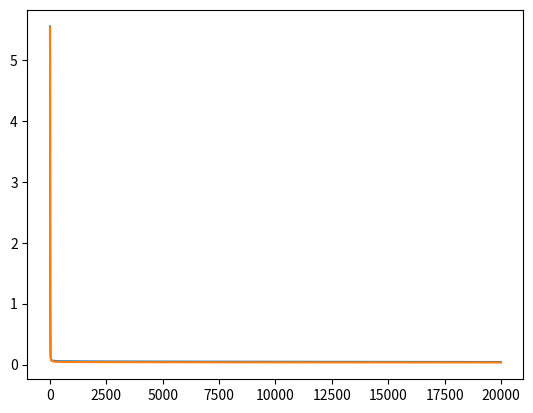

The matplotlib source for this figure:
import numpy as np
import matplotlib.pyplot as plt

np.random.seed(42)

def data_generator(noise=0.1, n_samples=300, D1=True):
    # Create covariates and response variable
    if D1:
        X = np.linspace(-3, 3, num=n_samples).reshape(-1,1) # 1-D
        np.random.shuffle(X)
        y = np.random.normal((0.5*np.sin(X[:,0]*3) + X[:,0]), noise) # 1-D with trend
    else:
        X = np.random.multivariate_normal(np.zeros(3), noise*np.eye(3), size = n_samples) # 3-D
        np.random.shuffle(X)    
        y = np.sin(X[:,0]) - 5*(X[:,1]**2) + 0.5*X[:,2] # 3-D

    # Stack them together vertically to split data set
    data_set = np.vstack((X.T,y)).T
    
    train, validation, test = np.split(data_set, [int(0.35*n_samples), int(0.7*n_samples)], axis=0)
    
    # Standardization of the data, remember we do the standardization with the training set mean and standard deviation
    train_mu = np.mean(train, axis=0)
    train_sigma = np.std(train, axis=0)
    
    train = (train-train_mu)/train_sigma
    validation = (validation-train_mu)/train_sigma
    test = (test-train_mu)/train_sigma
    
    x_train, x_validation, x_test = train[:,:-1], validation[:,:-1], test[:,:-1]
    y_train, y_validation, y_test = train[:,-1], validation[:,-1], test[:,-1]

    return x_train, y_train,  x_validation, y_validation, x_test, y_test

D1 = True
x_train, y_train,  x_validation, y_validation, x_test, y_test = data_generator(noise=0.5, D1=D1)

# Initialize neural network:
# the NN is a tuple with a list with weights and list with biases
def init_NN(L):
    """
    Function that initializes our feed-forward neural network. 
    Input: 
    L: list of integers. The first element must be equal to the number of features of x and the last element 
        must be the number of outputs in the network.
    Output:
    A tuple of:
    weights: a list with randomly initialized weights of shape (in units, out units) each. The units are the ones we defined in L.
        For example, if L = [2, 3, 4] layers must be a list with a first element of shape (2, 3) and a second element of shape (3, 4). 
        The length of layers must be len(L)-1
    biases: a list with randomly initialized biases of shape (1, out_units) each. For the example above, bias would be a list of length
        2 with a first element of shape (1, 3) and a second element of shape (1, 4).
    """
    weights = []
    biases  = []
    for i in range(len(L)-1):
        weights.append(np.random.normal(loc=0.0, scale=1.0, size=[L[i],L[i+1]])) 
        biases.append(np.random.normal(loc=0.0, scale=1.0, size=[1, L[i+1]]))     
        
    return (weights, biases)

# Initialize the unit test neural network:
# Same steps as above but we will not initialize the weights randomly.
def init_NN_UT(L):
    weights = []
    biases  = []
    for i in range(len(L)-1):
        weights.append(np.ones((L[i],L[i+1]))) 
        biases.append(np.ones((1, L[i+1])))     
        
    return (weights, biases)

# Initializer the unit test neural network
L_UT  = [3, 5, 1] # neutron number:3,5,1 
NN_UT = init_NN_UT(L_UT)

# Insert code here
for layer in range(len(L_UT)-1):
    print('Layer:{}, weights:{}, biases:{}'.format(layer+1, NN_UT[layer][0], NN_UT[layer][1]))

## Glorot
import math
def init_NN_glorot_Tanh(L, uniform=False):
    """
    Initializer using the glorot initialization scheme
    """
    weights = []
    biases  = []
    for i in range(len(L)-1):
        if uniform:
            #bound = 1.0 # <- replace with proper initialization
            bound = math.sqrt(6/(L[i]+L[i+1]))
            weights.append(np.random.uniform(low=-bound, high=bound, size=[L[i],L[i+1]])) 
            biases.append(np.random.uniform(low=-bound, high=bound, size=[1, L[i+1]]))  
        else:
            #std = 1.0 # <- replace with proper initialization
            std = math.sqrt(2/(L[i]+L[i+1]))
            weights.append(np.random.normal(loc=0.0, scale=std, size=[L[i],L[i+1]])) 
            biases.append(np.random.normal(loc=0.0, scale=std, size=[1, L[i+1]]))       
        
    return (weights, biases)

## He
def init_NN_he_ReLU(L, uniform=False):
    """
    Initializer using the He initialization scheme
    """
    weights = []
    biases  = []
    for i in range(len(L)-1):
        if uniform:
            #bound = 1.0 # <- replace with proper initialization
            bound = math.sqrt(6/L[i])
            weights.append(np.random.uniform(low=-bound, high=bound, size=[L[i],L[i+1]])) 
            biases.append(np.random.uniform(low=-bound, high=bound, size=[1, L[i+1]]))  
        else:
            #std = 1.0 # <- replace with proper initialization
            std = math.sqrt(2/L[i])
            weights.append(np.random.normal(loc=0.0, scale=std, size=[L[i],L[i+1]])) 
            biases.append(np.random.normal(loc=0.0, scale=std, size=[1, L[i+1]]))       
        
    return (weights, biases)

##
# I will apply models with different initialization methods on some datasets, and compare the test error. 

def Linear(x, derivative=False):
    """
    Computes the element-wise Linear activation function for an array x
    inputs:
    x: The array where the function is applied
    derivative: if set to True will return the derivative instead of the forward pass
    """
    
    if derivative:              # Return the derivative of the function evaluated at x
        return np.ones_like(x)
    else:                       # Return the forward pass of the function at x
        return x
def Sigmoid(x, derivative=False):
    """
    Computes the element-wise Sigmoid activation function for an array x
    inputs:
    x: The array where the function is applied
    derivative: if set to True will return the derivative instead of the forward pass
    """
    f = 1/(1+np.exp(-x))
    
    if derivative:              # Return the derivative of the function evaluated at x
        return f*(1-f)
    else:                       # Return the forward pass of the function at x
        return f
def Tanh(x, derivative=False):
    """
    Computes the element-wise Sigmoid activation function for an array x
    inputs:
    x: The array where the function is applied
    derivative: if set to True will return the derivative instead of the forward pass
    """
    f = (np.exp(x)-np.exp(-x))/(np.exp(x)+np.exp(-x))
    
    if derivative:              # Return the derivative of the function evaluated at x
        return 1-f**2
    else:                       # Return the forward pass of the function at x
        return f
def ReLU(x, derivative=False):
    """
    Computes the element-wise Rectifier Linear Unit activation function for an array x
    inputs:
    x: The array where the function is applied
    derivative: if set to True will return the derivative instead of the forward pass
    """
    
    if derivative:              # Return the derivative of the function evaluated at x
        return (x>0).astype(int)
    else:                       # Return the forward pass of the function at x
        return np.maximum(x, 0)
def init_NN_Glorot(L, activations, uniform=False):
    """
    Initializer using the glorot initialization scheme
    Input: 
    L:list, element number in each layer
    activations:list, activation functions
    Output:
    (weights, biases)
    """
    # Insert code here
    assert len(L) == len(activations)+1
    f'Input size error'
    coeff = {Tanh:1, Sigmoid:4, ReLU:math.sqrt(2)}
    weights = []
    biases  = []
    for i in range(len(L)-1):
        if uniform:
            bound = coeff[activations[i]]*math.sqrt(6/(L[i]+L[i+1]))
            weights.append(np.random.uniform(low=-bound, high=bound, size=[L[i],L[i+1]])) 
            biases.append(np.random.uniform(low=-bound, high=bound, size=[1, L[i+1]]))  
        else:
            std = coeff[activations[i]]*math.sqrt(2/(L[i]+L[i+1]))
            weights.append(np.random.normal(loc=0.0, scale=std, size=[L[i],L[i+1]])) 
            biases.append(np.random.normal(loc=0.0, scale=std, size=[1, L[i+1]]))       

    return (weights, biases)

# Initializes the unit test neural network
L_UT  = [3, 5, 1]
ACT_UT = [ReLU, Tanh]
NN_Glorot = init_NN_Glorot(L_UT, ACT_UT)

## how these values are calculated?
# The weird-looking factors are set in order to make the variance of the weights and biases to be 1/n_{ave}, where n_{ave} = (n_{in}+n_{out})/2 

def forward_pass(x, NN, activations):
    """
    This function performs a forward pass recursively. It saves lists for both affine transforms of units (z) and activated units (a)
    Input:
    x: The input of the network             (np.array of shape: (batch_size, number_of_features))
    NN: The initialized neural network      (tuple of list of matrices)
    activations: the activations to be used (list of functions, same len as NN)

    Output:
    a: A list of affine transformations, that is, all x*w+b.
    z: A list of activated units (ALL activated units including input and output).
    
    Shapes for the einsum:
    b: batch size
    i: size of the input hidden layer (layer l)
    o: size of the output (layer l+1)
    """
    z = [x]
    a = []
        
    for l in range(len(NN[0])):
        a.append(np.einsum('bi, io -> bo', z[l], NN[0][l]) + NN[1][l])  # The affine transform x*w+b
        z.append(activations[l](a[l]))                                  # The non-linearity    
    
    return a, z

ACT_F_UT = [Linear, Linear]
test_a, test_z = forward_pass(np.array([[1,1,1]]), NN_UT, ACT_F_UT) # input has shape (1, 3) 1 batch, 3 features

# Checking shapes consistency
assert np.all(test_z[0]==np.array([1,1,1])) # Are the input vector and the first units the same?
assert np.all(test_z[1]==test_a[0])         # Are the first affine transformations and hidden units the same?
assert np.all(test_z[2]==test_a[1])         # Are the output units and the affine transformations the same?

# Checking correctnes of values
# First layer, calculate np.sum(np.array([1,1,1])*np.array([1,1,1]))+1 = 4
assert np.all(test_z[1] == 4.)
# Second layer, calculate np.sum(np.array([4,4,4,4,4])*np.array([1,1,1,1,1]))+1 = 21
assert np.all(test_z[2] == 21.)

def squared_error(t, y, derivative=False):
    """
    Computes the squared error function and its derivative 
    Input:
    t:      target (expected output)          (np.array)
    y:      output from forward pass (np.array, must be the same shape as t)
    derivative: whether to return the derivative with respect to y or return the loss (boolean)
    """
    if np.shape(t)!=np.shape(y):
        print("t and y have different shapes")
    if derivative: # Return the derivative of the function
        return (y-t)
    else:
        return 0.5*(y-t)**2
    
def cross_entropy_loss(t, y, derivative=False):
    """
    Computes the cross entropy loss function and its derivative 
    Input:
    t:      target (expected output)          (np.array)
    y:      output from forward pass (np.array, must be the same shape as t)
    derivative: whether to return the derivative with respect to y or return the loss (boolean)
    """
    ## Insert code here
    assert t.shape == y.shape
    f't and y have different shapes'
    if derivative:
        return -t/y
    else:
        return -t*math.log(y)

def backward_pass(x, t, y, z, a, NN, activations, loss):
    """
    This function performs a backward pass ITERATIVELY. It saves lists all of the derivatives in the process
    
    Input:
    x:           The input used for the batch                (np.array)
    t:           The observed targets                        (np.array, the first dimension must be the same to x)
    y:           The output of the forward_pass of NN for x  (np.array, must have the same shape as t)
    a:           The affine transforms from the forward_pass (np.array)
    z:           The activated units from the forward_pass (np.array)
    activations: The activations to be used                  (list of functions)
    loss:        The loss function to be used                (one function)
    
    Output:
    g_w: A list of gradients for every hidden unit 
    g_b: A list of gradients for every bias
    
    Shapes for the einsum:
    b: batch size
    i: size of the input hidden layer (layer l)
    o: size of the output (layer l+1)
    """
    BS = x.shape[0] # Implied batch shape 
    
    # First, let's compute the list of derivatives of z with respect to a 
    d_a = []
    for i in range(len(activations)):
        d_a.append(activations[i](a[i], derivative=True))
    
    # Second, let's compute the derivative of the loss function
    t = t.reshape(BS, -1)
    
    d_loss = loss(t,y,derivative=True) # <- Insert correct expression here
     
    # Third, let's compute the derivative of the biases and the weights
    g_w   = [] # List to save the gradient of the weights
    g_b   = [] # List to save the gradients of the biases

    # delta是d(loss)/d(a_1)，一共0,1,2三层，0是输入层，2是输出层，activation一个2个，0->1, 1->2，这个是1->2的
    delta = np.einsum('bo, bo -> bo', d_loss, d_a[-1])# loss shape: (b, o); pre-activation units shape: (b, o) hadamard product

    # 因为bias是作用在输出层的输出上的，所以不用管输出层的输入是什么尺寸，就是d(loss)/d(a_2)
    g_b.append(np.mean(delta, axis=0))
    # 输出层的输入和输出数分别是o和i
    g_w.append(np.mean(np.einsum('bo, bi -> bio', delta, z[-2]), axis=0)) # delta shape: (b, o), activations shape: (b, h) 

    for l in range(1, len(NN[0])):
        d_C_d_z = np.einsum('bo, io -> bi', delta, NN[0][-l])  # Derivative of the Cost with respect to an activated layer d_C_d_z. 
                                                               #  delta shape: as above; weights shape: (i, o)
                                                               # Delta: d_C_d_z (element-wise mult) derivative of the activation layers
                                                               #  delta shape: as above; d_z shape: (b, i)  
        delta = np.einsum('bo, bo->bo', d_C_d_z, d_a[-l-1])   # <- Insert correct expression 
                                                                

        g_b.append(np.mean(delta, axis=0)) 
        g_w.append(np.mean(np.einsum('bo, bi -> bio', delta, z[-l-2]), axis=0)) # Derivative of cost with respect to weights in layer l:
                                                                                # delta shape: as above; activations of l-1 shape: (b, i)
    
    return g_b[::-1], g_w[::-1]

def finite_diff_grad(x, NN, ACT_F, epsilon=None):
    """
    Finite differences gradient estimator: https://en.wikipedia.org/wiki/Finite_difference_method
    The idea is that we can approximate the derivative of any function (f) with respect to any argument (w) by evaluating the function at (w+e)
    where (e) is a small number and then computing the following opertion (f(w+e)-f(w))/e . Note that we would need N+1 evaluations of
    the function in order to compute the whole Jacobian (first derivatives matrix) where N is the number of arguments. The "+1" comes from the
    fact that we also need to evaluate the function at the current values of the argument.
    
    Input:
    x:       The point at which we want to evaluate the gradient
    NN:      The tuple that contains the neural network
    ACT_F:   The activation functions in order to perform the forward pass
    epsilon: The size of the difference
    
    Output:
    Two lists, the first one contains the gradients with respect to the weights, the second with respect to the biases
    """
    from copy import deepcopy
    
    if epsilon == None:
        epsilon = np.finfo(np.float32).eps # Machine epsilon for float 32
        
    grads = deepcopy(NN)               # Copy of structure of the weights and biases to save the gradients                        
    _ , test_z = forward_pass(x, NN_UT, ACT_F_UT) # We evaluate f(x)
    
    for e in range(len(NN)):                       # Iterator over elements of the NN:       weights or biases
        for h in range(len(NN[e])):                # Iterator over the layer of the element: layer number
            for r in range(NN[e][h].shape[0]):     # Iterator over                           row number
                for c in range(NN[e][h].shape[1]): # Iterator over                           column number 
                    NN_copy             = deepcopy(NN)    
                    NN_copy[e][h][r,c] += epsilon
                    _, test_z_eps       = forward_pass(x, NN_copy, ACT_F)     # We evaluate f(x+eps)
                    grads[e][h][r,c]    = (test_z_eps[-1]-test_z[-1])/epsilon # Definition of finite differences gradient
    
    return grads[0], grads[1]

# Initialize an arbitrary neural network
#L  = [3, 16, 1]
L  = [1, 8, 1]
NN = init_NN(L)
#NN = init_NN_glorot(L, uniform=True)
#NN = init_NN_he_ReLU(L, uniform=True)

ACT_F = [ReLU, Linear]
#ACT_F = [Tanh, Linear]

# Recommended hyper-parameters for 1-D: 
# L  = [1, 8, 1]
# EPOCHS = 10000
# BATCH_SIZE = 128 
# LEARN_R = 2.5e-1 for Tanh and LEARN_R = 1e-1 for ReLU

# Recommended hyper-parameters for 3-D: 
# L  = [3, 16, 1] 
# EPOCHS = 10000
# BATCH_SIZE = 128 
# LEARN_R = 5e-2 for ReLU and LEARN_R = 1e-1 for Tanh

### Notice that, when we switch from tanh to relu activation, we decrease the learning rate. This is due the stability of the gradients 
## of the activation functions.

# Initialize training hyperparameters
EPOCHS = 20000
BATCH_SIZE = 128 
LEARN_R = 1e-2 

train_loss = []
val_loss = []

for e in range(EPOCHS):
    # Mini-batch indexes
    idx = np.random.choice(x_train.shape[0], size=BATCH_SIZE)
    # Forward pass
    aff, units = forward_pass(x_train[idx,:], NN, ACT_F)
    # Backward pass
    g_b, g_w = backward_pass(x_train[idx,:], y_train[idx], units[-1], units, aff, NN, ACT_F, squared_error)
    
    # Stochastic gradient descent
    for l in range(len(g_b)):
        NN[0][l] -= LEARN_R*g_w[l]
        NN[1][l] -= LEARN_R*g_b[l]
        
    # Training loss
    _, units = forward_pass(x_train, NN, ACT_F)
    # Estimate loss function
    #print(np.max(squared_error(y_train, units[-1])))
    train_loss.append(np.mean(squared_error(y_train, np.squeeze(units[-1]))))
    
    # Validation
    # Forward pass
    _, units = forward_pass(x_validation, NN, ACT_F)
    # Estimate validation loss function
    val_loss.append(np.mean(squared_error(y_validation, np.squeeze(units[-1]))))
    
    if e%500==0:
        print("{:4d}".format(e),
              "({:5.2f}%)".format(e/EPOCHS*100), 
              "Train loss: {:4.3f} \t Validation loss: {:4.3f}".format(train_loss[-1], val_loss[-1]))
        
plt.plot(range(len(train_loss)), train_loss);
plt.plot(range(len(val_loss)), val_loss);
plt.show()